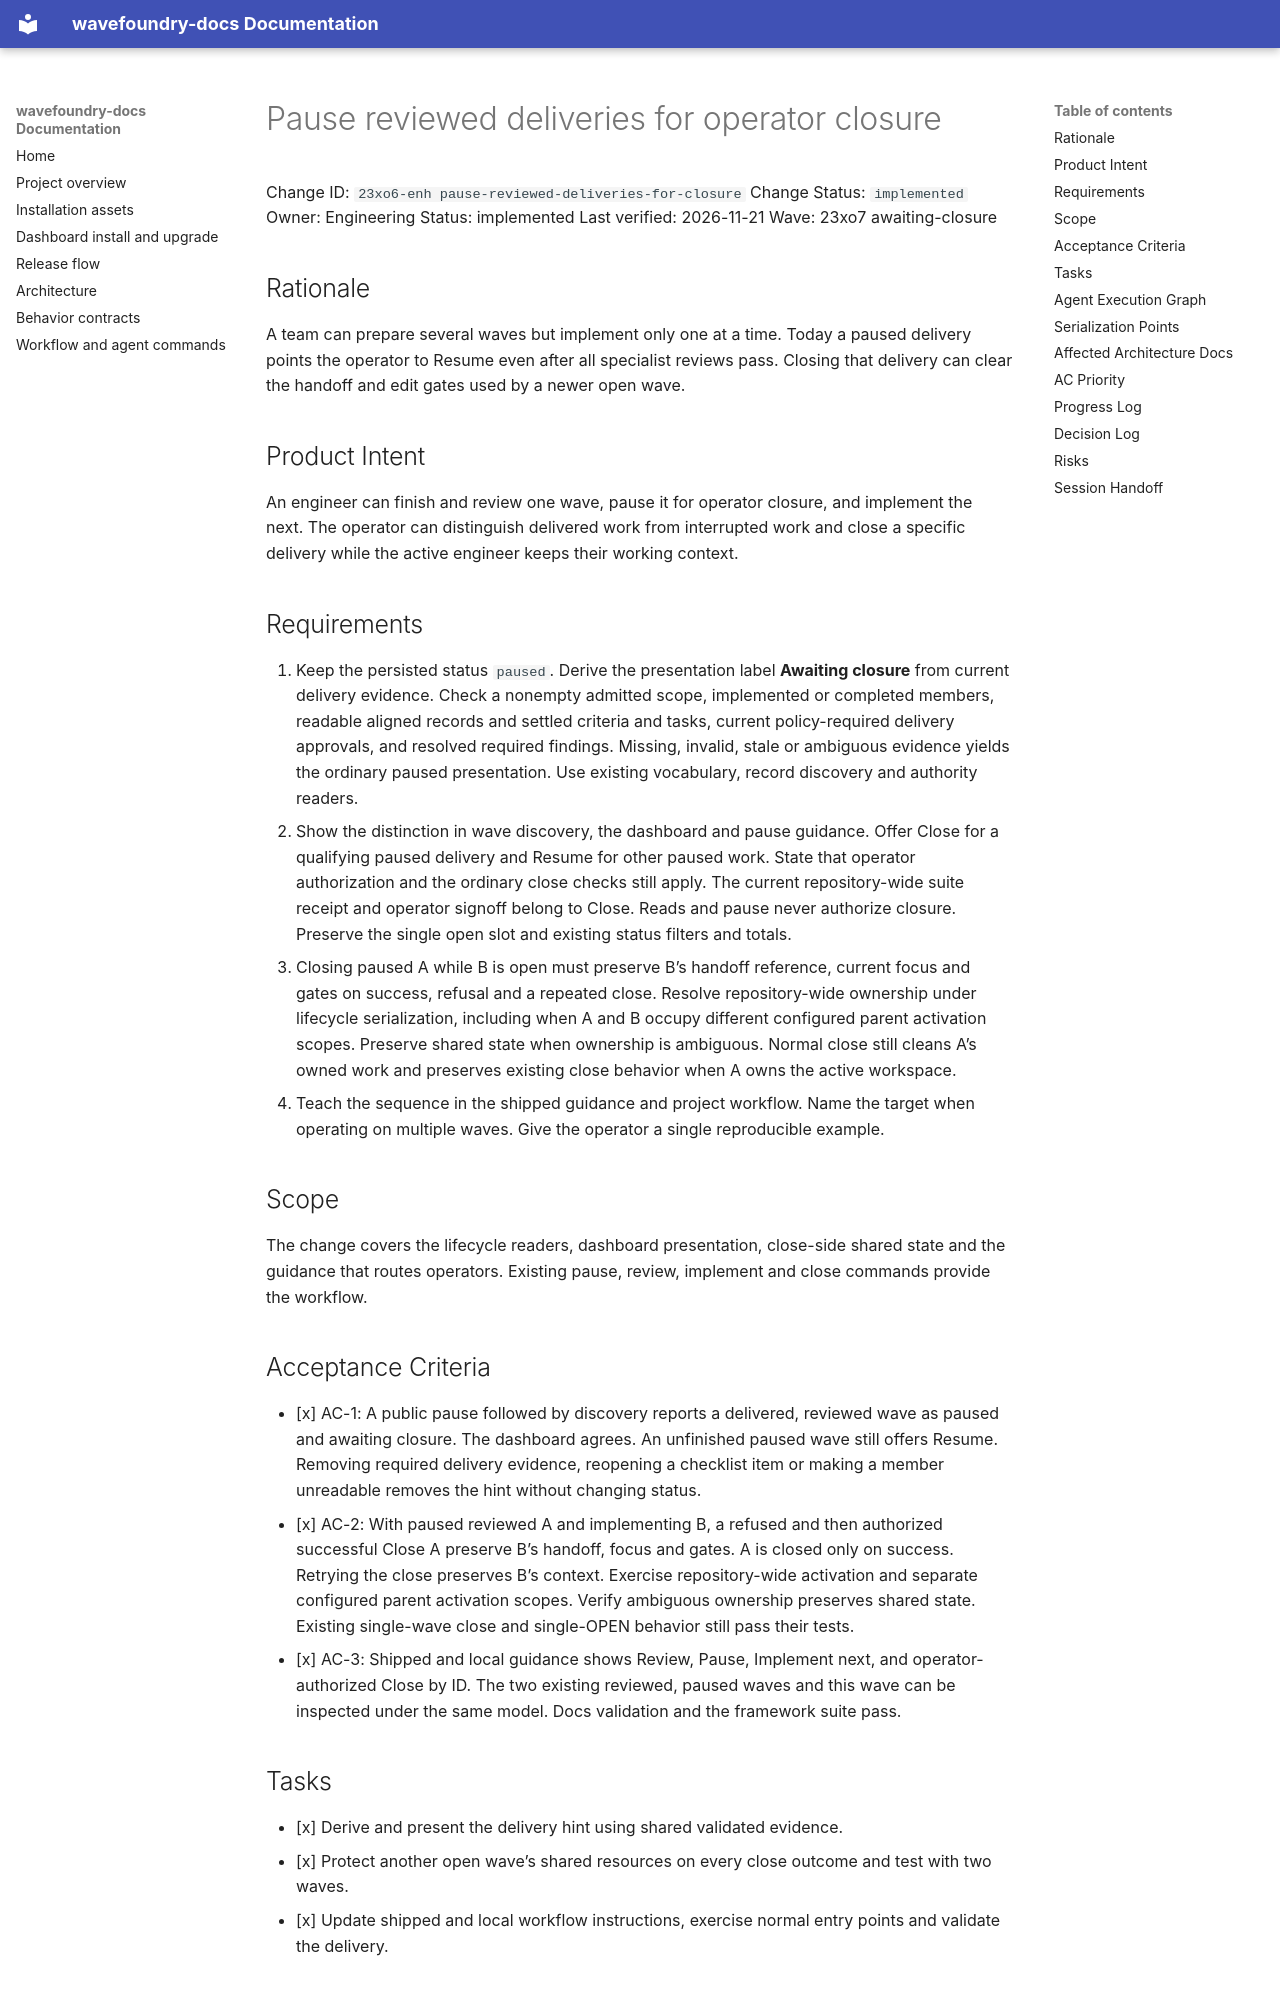

repository: coryhacking/wavefoundry · page: waves/23xo7 awaiting-closure/23xo6-enh pause-reviewed-deliveries-for-closure/index.html · generator: mkdocs

# Pause reviewed deliveries for operator closure

Change ID: `23xo6-enh pause-reviewed-deliveries-for-closure`
Change Status: `implemented`
Owner: Engineering
Status: implemented
Last verified: 2026-11-21
Wave: 23xo7 awaiting-closure

## Rationale

A team can prepare several waves but implement only one at a time. Today a paused delivery points the operator to Resume even after all specialist reviews pass. Closing that delivery can clear the handoff and edit gates used by a newer open wave.

## Product Intent

An engineer can finish and review one wave, pause it for operator closure, and implement the next. The operator can distinguish delivered work from interrupted work and close a specific delivery while the active engineer keeps their working context.

## Requirements

1. Keep the persisted status `paused`. Derive the presentation label **Awaiting closure** from current delivery evidence. Check a nonempty admitted scope, implemented or completed members, readable aligned records and settled criteria and tasks, current policy-required delivery approvals, and resolved required findings. Missing, invalid, stale or ambiguous evidence yields the ordinary paused presentation. Use existing vocabulary, record discovery and authority readers.
2. Show the distinction in wave discovery, the dashboard and pause guidance. Offer Close for a qualifying paused delivery and Resume for other paused work. State that operator authorization and the ordinary close checks still apply. The current repository-wide suite receipt and operator signoff belong to Close. Reads and pause never authorize closure. Preserve the single open slot and existing status filters and totals.
3. Closing paused A while B is open must preserve B’s handoff reference, current focus and gates on success, refusal and a repeated close. Resolve repository-wide ownership under lifecycle serialization, including when A and B occupy different configured parent activation scopes. Preserve shared state when ownership is ambiguous. Normal close still cleans A’s owned work and preserves existing close behavior when A owns the active workspace.
4. Teach the sequence in the shipped guidance and project workflow. Name the target when operating on multiple waves. Give the operator a single reproducible example.

## Scope

The change covers the lifecycle readers, dashboard presentation, close-side shared state and the guidance that routes operators. Existing pause, review, implement and close commands provide the workflow.
